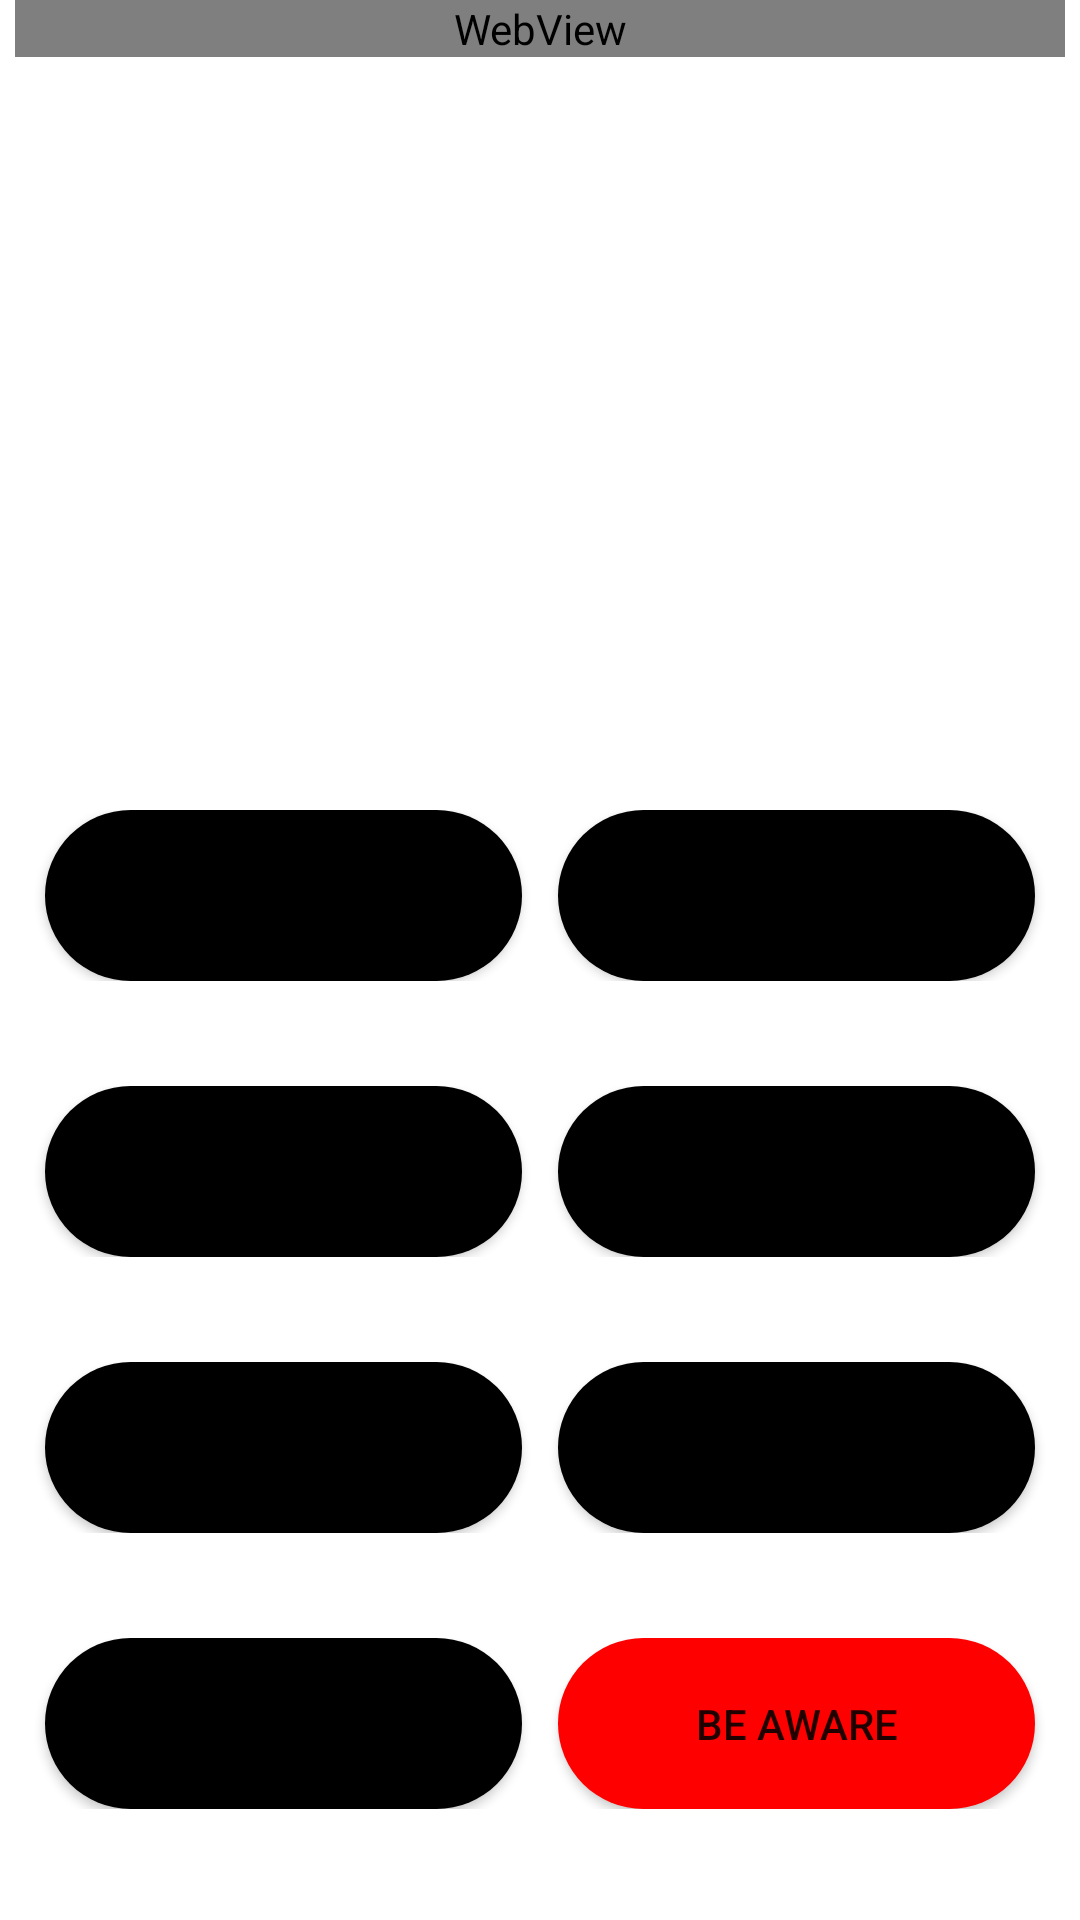

The Android layout XML behind this screen, and the referenced resources:
<!-- AndroidManifest.xml: application theme Theme.TheGao1 -->
<!-- res/layout/fragment_home.xml -->
<?xml version="1.0" encoding="utf-8"?>
<ScrollView xmlns:android="http://schemas.android.com/apk/res/android"
    xmlns:tools="http://schemas.android.com/tools"
    android:layout_width="match_parent"
    android:layout_height="match_parent"
    android:orientation="vertical"
    android:background="@color/white"
    tools:context=".Dashboard.HomeFragment">

    <LinearLayout
        android:id="@+id/SarpanchF_btn"
        android:layout_width="match_parent"
        android:layout_height="match_parent"
        android:layout_marginBottom="20dp"
        android:gravity="center"
        android:orientation="vertical">

        <ScrollView
            android:layout_width="350dp"
            android:layout_height="250dp">
            <WebView
                android:id="@+id/webview1"
                android:layout_width="350dp"
                android:layout_height="250dp" />
        </ScrollView>

    <LinearLayout
        android:layout_marginTop="20dp"
        android:layout_width="match_parent"
        android:layout_height="wrap_content"
        android:layout_gravity="center"
        android:gravity="center"
        android:orientation="horizontal">

        <Button
            android:id="@+id/pnchytBTNid"
            android:layout_width="159dp"
            android:layout_height="57dp"
            android:background="@drawable/rounded_btn"
            android:text="Panchayat" />

        <Space
            android:layout_width="12dp"
            android:layout_height="5dp"/>

        <Button
            android:id="@+id/electricBTNid"
            android:layout_width="159dp"
            android:layout_height="57dp"
            android:background="@drawable/rounded_btn"

            android:text="Electricity " />

    </LinearLayout>

    <LinearLayout
        android:layout_marginTop="35dp"
        android:layout_width="match_parent"
        android:layout_height="wrap_content"
        android:layout_gravity="center"
        android:gravity="center"
        android:orientation="horizontal">

        <Button
            android:layout_width="159dp"
            android:layout_height="57dp"
            android:background="@drawable/rounded_btn"
            android:text="Water Dept" />

        <Space
            android:layout_width="12dp"
            android:layout_height="5dp"/>

        <Button
            android:layout_width="159dp"
            android:layout_height="57dp"
            android:background="@drawable/rounded_btn"

            android:text="Press Media" />

    </LinearLayout>

    <LinearLayout
        android:layout_marginTop="35dp"
        android:layout_width="match_parent"
        android:layout_height="wrap_content"
        android:layout_gravity="center"
        android:gravity="center"
        android:orientation="horizontal">

        <Button
            android:id="@+id/educationBTNid"
            android:layout_width="159dp"
            android:layout_height="57dp"
            android:background="@drawable/rounded_btn"
            android:text="Education" />

        <Space
            android:layout_width="12dp"
            android:layout_height="5dp"/>

        <Button
            android:layout_width="159dp"
            android:layout_height="57dp"
            android:background="@drawable/rounded_btn"

            android:text="Transport" />

    </LinearLayout>

    <LinearLayout
        android:layout_marginTop="35dp"
        android:layout_width="match_parent"
        android:layout_height="wrap_content"
        android:layout_gravity="center"
        android:gravity="center"
        android:orientation="horizontal">

        <Button
            android:layout_width="159dp"
            android:layout_height="57dp"
            android:background="@drawable/rounded_btn"
            android:text="Mp Online " />

        <Space
            android:layout_width="12dp"
            android:layout_height="5dp"/>

        <Button
            android:layout_width="159dp"
            android:layout_height="57dp"
            android:backgroundTint="@color/red"
            android:background="@drawable/red_rounded_btn"
            android:text="Be Aware" />

    </LinearLayout>

    </LinearLayout>

</ScrollView>
<!-- resources referenced by this layout -->
<resources>
  <color name="red">#FF0000</color>
  <color name="white">#FFFFFFFF</color>
  <!-- drawable red_rounded_btn (drawable) -->
  <?xml version="1.0" encoding="UTF-8"?>
  <ripple xmlns:android="http://schemas.android.com/apk/res/android"
      android:color="@color/red"
      android:shape="rectangle">
      <item>
          <shape>
              <corners android:radius="50dp"/>
              <solid android:color="@color/black"/>
              <padding
                  android:bottom="10dp"
                  android:left="25dp"
                  android:right="25dp"
                  android:top="10dp"/>
          </shape>
      </item>
  </ripple>
  <!-- drawable rounded_btn (drawable) -->
  <?xml version="1.0" encoding="UTF-8"?>
  <ripple xmlns:android="http://schemas.android.com/apk/res/android"
      android:color="@color/purple_700"
      android:shape="rectangle">
      <item>
          <shape>
              <corners android:radius="50dp"/>
              <solid android:color="@color/black"/>
              <padding
                  android:bottom="10dp"
                  android:left="25dp"
                  android:right="25dp"
                  android:top="10dp"/>
          </shape>
      </item>
  </ripple>
  <style name="Theme.TheGao1" parent="Theme.MaterialComponents.DayNight.DarkActionBar">
          
          <item name="colorPrimary">@color/purple_500</item>
          <item name="colorPrimaryVariant">@color/purple_700</item>
          <item name="colorOnPrimary">@color/white</item>
          
          <item name="colorSecondary">@color/teal_200</item>
          <item name="colorSecondaryVariant">@color/teal_700</item>
          <item name="colorOnSecondary">@color/black</item>
          
          <item name="android:statusBarColor" tools:targetApi="l">?attr/colorPrimaryVariant</item>
          
      </style>
  <color name="black">#FF000000</color>
  <color name="purple_700">#FF3700B3</color>
  <color name="purple_500">#FF6200EE</color>
  <color name="teal_200">#FF03DAC5</color>
  <color name="teal_700">#FF018786</color>
</resources>
